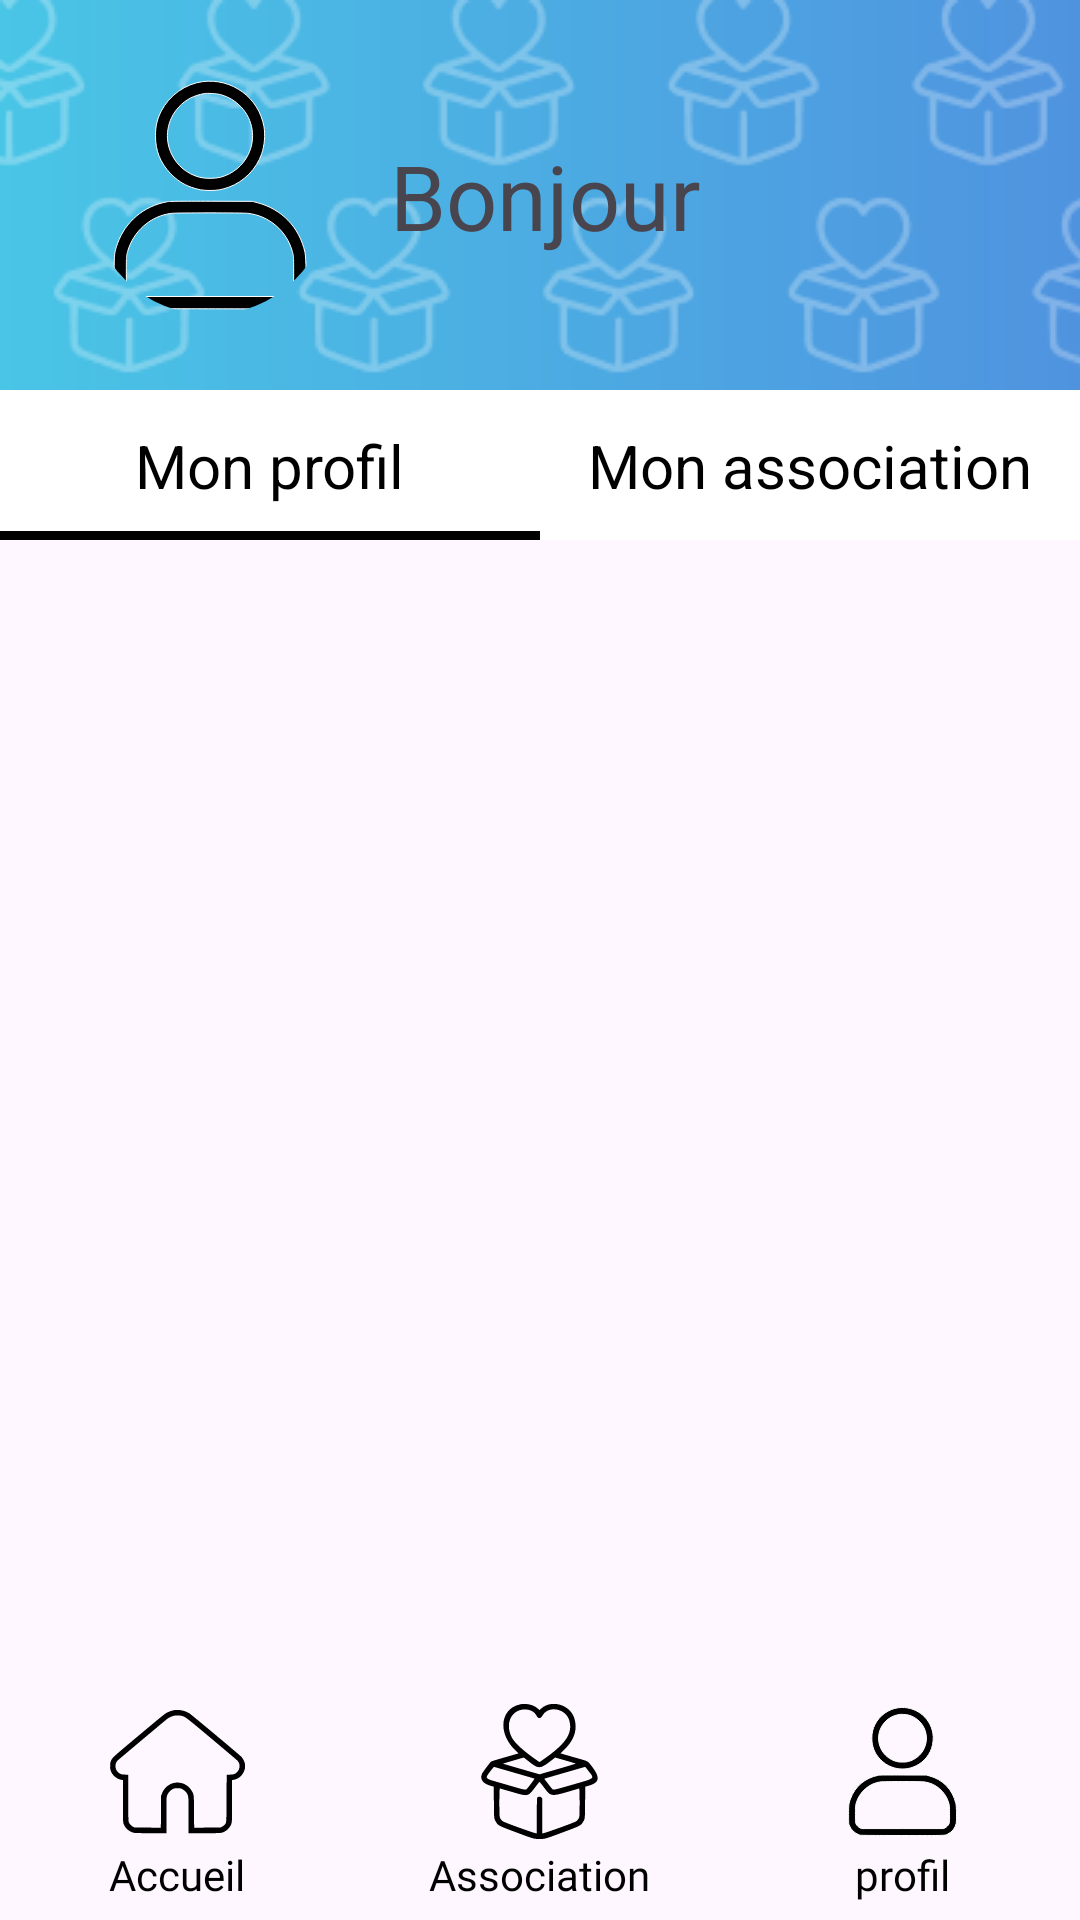

Layout XML and referenced resources for this Android screen:
<!-- AndroidManifest.xml: application theme Theme.NewAgapiVERSION311CLEAN -->
<!-- res/layout/page_profil_admin.xml -->
<?xml version="1.0" encoding="utf-8"?>
<androidx.constraintlayout.widget.ConstraintLayout xmlns:android="http://schemas.android.com/apk/res/android"
    android:layout_width="match_parent"
    android:layout_height="match_parent"
    xmlns:app="http://schemas.android.com/apk/res-auto">

    <include layout="@layout/page_association_header"
        android:id="@+id/header"
        app:layout_constraintTop_toTopOf="parent"
        app:layout_constraintStart_toStartOf="parent"
        app:layout_constraintEnd_toEndOf="parent"
        />

    <com.google.android.material.imageview.ShapeableImageView
        android:id="@+id/PP"
        android:layout_width="80dp"
        android:layout_height="80dp"
        android:src="@drawable/profil_noir"
        android:scaleType="centerCrop"
        app:shapeAppearanceOverlay="@style/PP"
        app:layout_constraintBottom_toBottomOf="@id/header"
        app:layout_constraintTop_toTopOf="@id/header"
        app:layout_constraintStart_toStartOf="parent"
        android:layout_marginStart="30dp"
        />

    <TextView
        android:id="@+id/textView2"
        android:layout_width="wrap_content"
        android:layout_height="wrap_content"
        android:text="@string/bonjour"
        android:textSize="30sp"
        android:layout_marginStart="20dp"
        app:layout_constraintBottom_toBottomOf="@+id/PP"
        app:layout_constraintStart_toEndOf="@+id/PP"
        app:layout_constraintTop_toTopOf="@+id/PP" />

    <LinearLayout
        android:id="@+id/deuxButton"
        android:layout_width="match_parent"
        android:layout_height="50dp"
        android:baselineAligned="false"
        android:orientation="horizontal"
        android:background="@android:color/white"
        app:layout_constraintTop_toBottomOf="@id/header">

        <androidx.constraintlayout.widget.ConstraintLayout
            android:id="@+id/tab_profil"
            android:layout_width="0dp"
            android:layout_height="match_parent"
            android:layout_weight="1"
            android:clickable="true"
            android:focusable="true"
            android:background="@android:color/white">

            <TextView
                android:layout_width="wrap_content"
                android:layout_height="wrap_content"
                android:text="@string/mon_profil"
                android:textColor="#000000"
                android:textSize="20sp"
                app:layout_constraintBottom_toBottomOf="parent"
                app:layout_constraintStart_toStartOf="parent"
                app:layout_constraintEnd_toEndOf="parent"
                app:layout_constraintTop_toTopOf="parent" />

            <View
                android:id="@+id/underline_profil"
                android:layout_width="match_parent"
                android:layout_height="3dp"
                android:background="@android:color/black"
                app:layout_constraintBottom_toBottomOf="parent" />
        </androidx.constraintlayout.widget.ConstraintLayout>

        <androidx.constraintlayout.widget.ConstraintLayout
            android:id="@+id/tab_association"
            android:layout_width="0dp"
            android:layout_height="match_parent"
            android:layout_weight="1"
            android:clickable="true"
            android:focusable="true"
            android:background="@android:color/white">

            <TextView
                android:layout_width="wrap_content"
                android:layout_height="wrap_content"
                android:text="@string/mon_association"
                android:textColor="#000000"
                android:textSize="20sp"
                app:layout_constraintStart_toStartOf="parent"
                app:layout_constraintEnd_toEndOf="parent"
                app:layout_constraintTop_toTopOf="parent"
                app:layout_constraintBottom_toBottomOf="parent" />

            <View
                android:id="@+id/underline_association"
                android:layout_width="match_parent"
                android:layout_height="3dp"
                android:background="@android:color/black"
                android:visibility="invisible"
                app:layout_constraintBottom_toBottomOf="parent" />
        </androidx.constraintlayout.widget.ConstraintLayout>
    </LinearLayout>

    <FrameLayout
        android:layout_marginTop="10dp"
        android:layout_width="match_parent"
        android:layout_height="0dp"
        app:layout_constraintTop_toBottomOf="@id/deuxButton"
        app:layout_constraintBottom_toTopOf="@id/footer"
        android:id="@+id/frameContainer_page_profil_admin"
        >
    </FrameLayout>
    <include layout="@layout/bottom_nav"
        android:layout_height="wrap_content"
        android:layout_width="match_parent"
        android:id="@+id/footer"
        app:layout_constraintBottom_toBottomOf="parent"
        app:layout_constraintStart_toStartOf="parent"
        app:layout_constraintEnd_toEndOf="parent"
        />
</androidx.constraintlayout.widget.ConstraintLayout>
<!-- res/layout/page_association_header.xml (included above) -->
<?xml version="1.0" encoding="utf-8"?>
<androidx.constraintlayout.widget.ConstraintLayout xmlns:android="http://schemas.android.com/apk/res/android"
    xmlns:tools="http://schemas.android.com/tools"
    android:layout_width="match_parent"
    android:layout_height="wrap_content"
    xmlns:app="http://schemas.android.com/apk/res-auto">

    <ImageView
        android:id="@+id/fontHeader"
        android:layout_width="0dp"
        android:layout_height="130dp"

        android:contentDescription="Background"
        app:layout_constraintStart_toStartOf="parent"
        app:layout_constraintEnd_toEndOf="parent"
        app:layout_constraintTop_toTopOf="parent"
        app:srcCompat="@drawable/page_association_header_font"
        tools:ignore="HardcodedText" />

    <View
        android:id="@+id/Coeur"
        android:layout_width="0dp"
        android:layout_height="130dp"
        android:background="@drawable/page_association_header_pattern"
        app:layout_constraintStart_toStartOf="parent"
        app:layout_constraintEnd_toEndOf="parent"
        app:layout_constraintTop_toTopOf="parent"
        />
</androidx.constraintlayout.widget.ConstraintLayout>
<!-- res/layout/bottom_nav.xml (included above) -->
<?xml version="1.0" encoding="utf-8"?>
<androidx.constraintlayout.widget.ConstraintLayout xmlns:android="http://schemas.android.com/apk/res/android"
    xmlns:tools="http://schemas.android.com/tools"
    android:layout_width="match_parent"
    android:layout_height="match_parent"
    xmlns:app="http://schemas.android.com/apk/res-auto">

    <LinearLayout
        android:id="@+id/bottom_nav"
        android:layout_width="match_parent"
        android:layout_height="80dp"
        android:background="@drawable/background_menu_bottom_3buttons"
        android:baselineAligned="false"
        android:orientation="horizontal"
        app:layout_constraintBottom_toBottomOf="parent"

        >

        <LinearLayout
            android:layout_width="wrap_content"
            android:layout_height="match_parent"
            android:layout_weight="1"
            android:gravity="center"
            android:orientation="vertical">

            <ImageButton
                android:id="@+id/buttonAccueil"
                android:layout_width="match_parent"
                android:layout_height="50dp"
                android:backgroundTint="#00FFFFFF"
                android:contentDescription="@string/home_icon"
                android:textSize="14sp"
                app:srcCompat="@drawable/home" />

            <TextView
                android:id="@+id/textViewAccueil"
                android:layout_width="match_parent"
                android:layout_height="wrap_content"
                android:fontFamily="@font/poppins_extrabold"
                android:text="@string/accueil"
                android:textAlignment="center"
                android:textColor="@color/text_svg_main_color"
                android:textSize="14sp" />
        </LinearLayout>


        <LinearLayout
            android:layout_width="wrap_content"
            android:layout_height="match_parent"
            android:layout_weight="1"
            android:gravity="center"
            android:orientation="vertical">

            <ImageButton
                android:id="@+id/buttonAsso"
                android:layout_width="match_parent"
                android:layout_height="50dp"
                android:backgroundTint="#00FFFFFF"
                android:contentDescription="@string/association_icon"
                android:textSize="14sp"
                app:srcCompat="@drawable/charity">

            </ImageButton>


            <TextView
                android:id="@+id/textViewAssociations"
                android:layout_width="match_parent"
                android:layout_height="wrap_content"
                android:fontFamily="@font/poppins_extrabold"
                android:text="@string/association"
                android:textAlignment="center"
                android:textColor="@color/text_svg_main_color"
                android:textSize="14sp" />
        </LinearLayout>


        <LinearLayout
            android:layout_width="wrap_content"
            android:layout_height="match_parent"
            android:layout_weight="1"
            android:gravity="center"
            android:orientation="vertical">

            <ImageButton
                android:id="@+id/buttonProfil"
                android:layout_width="match_parent"
                android:layout_height="50dp"
                android:backgroundTint="#00FFFFFF"
                android:contentDescription="@string/profil_icon"
                android:textSize="14sp"
                app:srcCompat="@drawable/profil_noir"
                tools:ignore="ImageContrastCheck"/>
            <TextView
                android:id="@+id/textViewProfil"
                android:layout_width="match_parent"
                android:layout_height="wrap_content"
                android:fontFamily="@font/poppins_extrabold"
                android:text="@string/profil"
                android:textAlignment="center"
                android:textColor="@color/text_svg_main_color"
                android:textSize="14sp" />
        </LinearLayout>
    </LinearLayout>

</androidx.constraintlayout.widget.ConstraintLayout>
<!-- resources referenced by this layout -->
<resources>
  <color name="text_svg_main_color">#FF000000</color>
  <!-- drawable charity: vector/xml drawable (drawable, 2962 chars, omitted) -->
  <!-- drawable home: vector/xml drawable (drawable, 2418 chars, omitted) -->
  <!-- drawable page_association_header_font (drawable) -->
  <layer-list xmlns:android="http://schemas.android.com/apk/res/android">
      <item>
          <shape android:shape="rectangle">
              <gradient
                  android:startColor="#49c5e6"
                  android:endColor="#4f93df"
                  android:angle="0"/>
          </shape>
      </item>
  </layer-list>
  <!-- drawable page_association_header_pattern (drawable) -->
  <?xml version="1.0" encoding="utf-8"?>
  <bitmap xmlns:android="http://schemas.android.com/apk/res/android"
      android:src="@drawable/page_association_pattern"
      android:tileMode="repeat"
      android:gravity="center" />
  <!-- drawable profil_noir (drawable) -->
  <vector xmlns:android="http://schemas.android.com/apk/res/android"
      android:width="45dp"
      android:height="45dp"
      android:viewportWidth="512"
      android:viewportHeight="512">
    <path
        android:pathData="M240.5,14.13C203.73,18.72 168.98,43.48 151.91,77.23C143.13,94.58 139.74,109.1 139.7,129.5C139.63,161.43 149.85,187.27 171.48,209.88C185.1,224.11 199.04,233.34 216.05,239.41C230.74,244.65 240.58,246.36 256,246.36C271.42,246.36 281.26,244.65 295.95,239.41C328.2,227.9 355.21,200.49 366.3,168C372.32,150.37 374.22,127.4 371.1,110C360.04,48.29 302.88,6.34 240.5,14.13M244,39.58C221.36,43.63 204.1,52.64 189.87,67.84C164.09,95.37 157.87,135.09 174.05,168.94C185.72,193.34 207.07,210.94 233.8,218.2C244.79,221.18 267.21,221.18 278.2,218.2C304.93,210.94 326.28,193.34 337.95,168.94C354.13,135.09 347.91,95.37 322.13,67.84C310.29,55.19 295.81,46.55 278.5,41.78C271.71,39.91 249.93,38.53 244,39.58M164.5,270.44C114.68,279.65 75.5,312.74 58.59,359.89C52.07,378.07 51.55,382.4 51.53,419C51.5,451.44 51.57,452.71 53.81,459.19C59.81,476.54 73.83,490.08 92.72,496.77C97.12,498.33 109.93,498.48 252.73,498.75C423.34,499.07 415.21,499.33 428.25,492.97C444.34,485.13 455.68,470.83 459.53,453.51C461.85,443.1 461.16,389.39 458.57,378C446.39,324.58 409.36,286.15 356.64,272.24L346.5,269.57 259,269.36C190.93,269.19 169.95,269.43 164.5,270.44M174,295.12C130.05,300.15 92.11,333.21 80.19,376.88C77.62,386.31 77.57,387.12 77.53,418.5C77.5,449.98 77.54,450.57 79.79,454.8C83.33,461.42 88.62,466.67 94.84,469.72L100.5,472.5 256,472.5L411.5,472.5 417.16,469.72C423.38,466.67 428.67,461.42 432.21,454.8C434.46,450.57 434.5,449.98 434.47,418.5C434.43,387.12 434.38,386.31 431.81,376.88C419.7,332.54 382.01,300.13 336.67,295.07C325.17,293.79 185.27,293.83 174,295.12"
        android:fillColor="@color/text_svg_main_color"
        android:fillType="evenOdd"
        android:strokeColor="#FFFFFF"/>
  </vector>
  <string name="accueil">Accueil</string>
  <string name="association">Association</string>
  <string name="association_icon">association icon</string>
  <string name="bonjour">Bonjour</string>
  <string name="home_icon">Home Icon</string>
  <string name="mon_association">Mon association</string>
  <string name="mon_profil">Mon profil</string>
  <string name="profil">profil</string>
  <string name="profil_icon">profil icon</string>
  <style name="PP" parent="">
          <item name="cornerFamily">rounded</item>
          <item name="cornerSize">50%</item>
      </style>
  <style name="Theme.NewAgapiVERSION311CLEAN" parent="Base.Theme.NewAgapiVERSION311CLEAN" />
  <!-- drawable page_association_pattern: png bitmap (drawable, 13419 bytes) -->
  <style name="Base.Theme.NewAgapiVERSION311CLEAN" parent="Theme.Material3.DayNight.NoActionBar">
  
      </style>
</resources>
